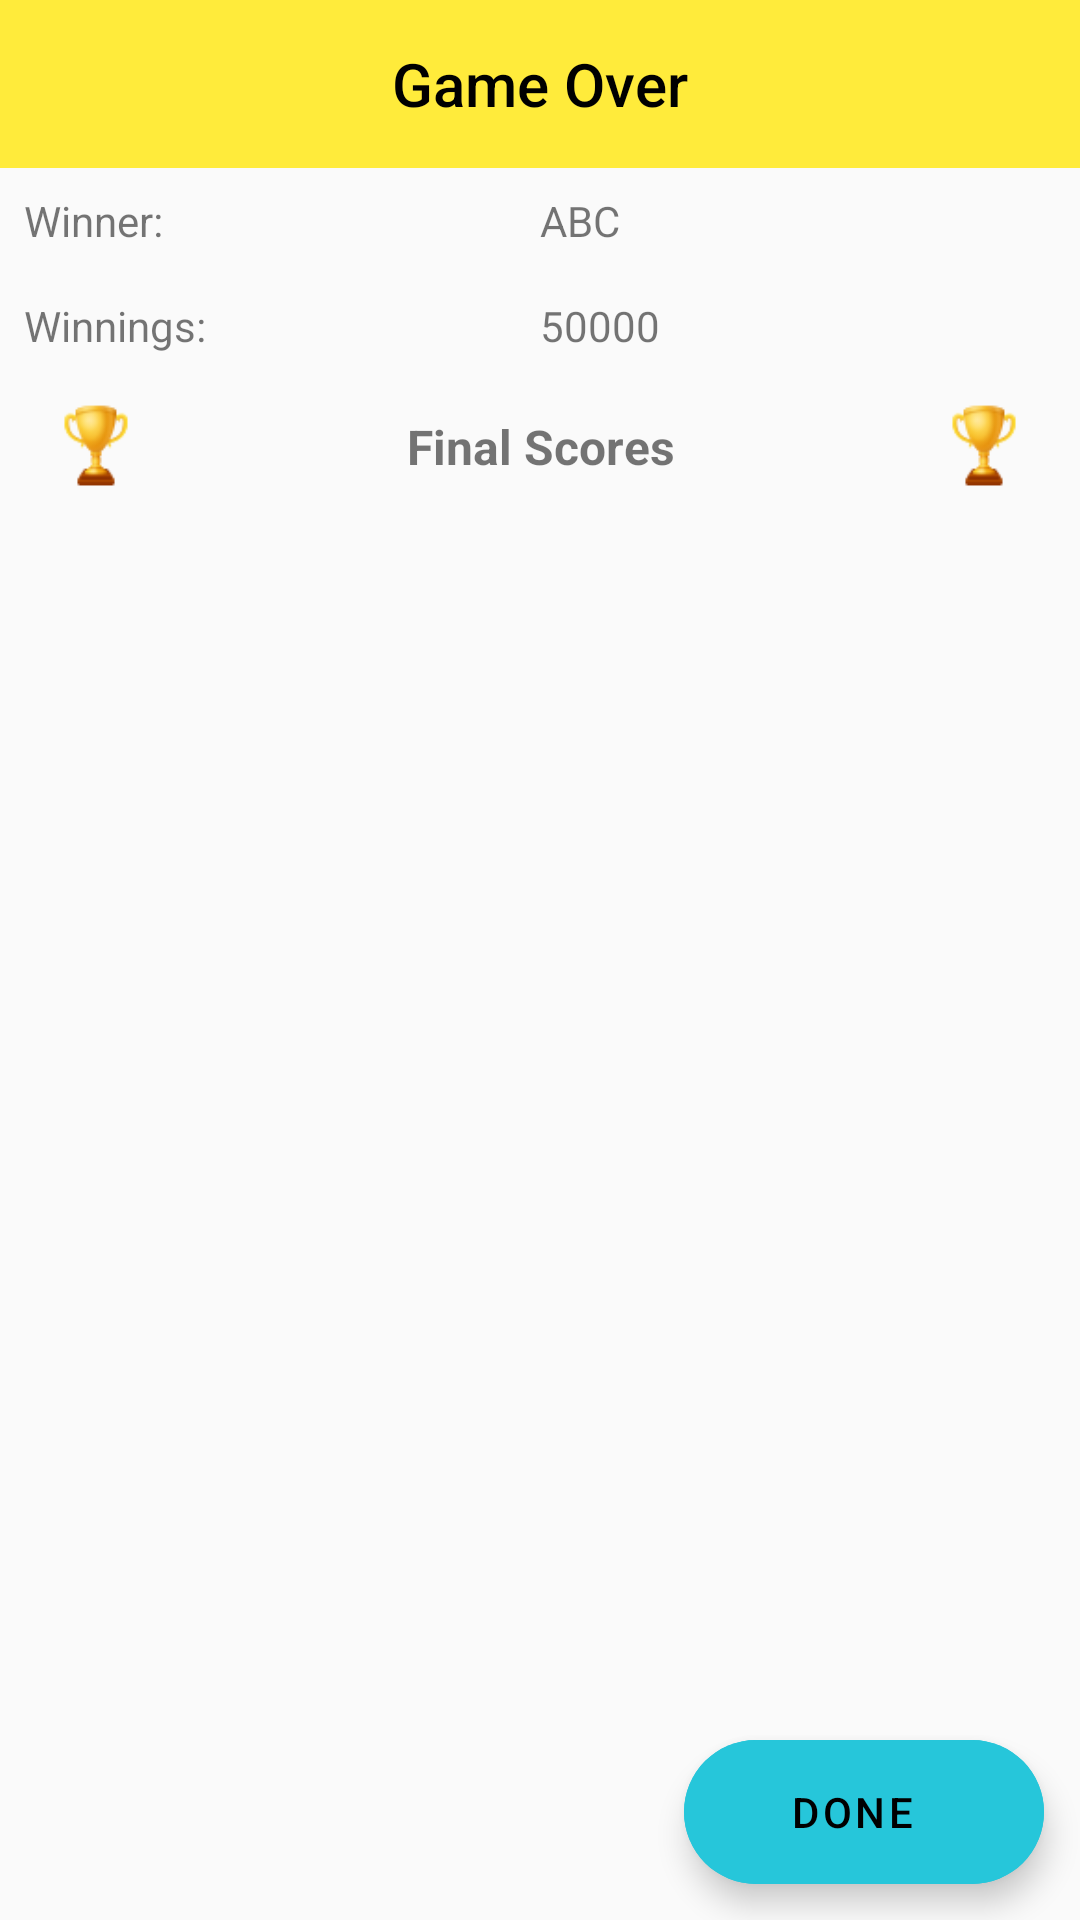

Reconstruct the res/layout file that produces this screen, plus the resources it refers to.
<!-- AndroidManifest.xml: application theme AppTheme -->
<!-- res/layout/winner_fragment.xml -->
<?xml version="1.0" encoding="utf-8"?>
<androidx.coordinatorlayout.widget.CoordinatorLayout xmlns:android="http://schemas.android.com/apk/res/android"
    xmlns:app="http://schemas.android.com/apk/res-auto"
    android:layout_width="match_parent"
    android:layout_height="match_parent"
    android:fitsSystemWindows="true">

    <RelativeLayout
        android:layout_width="match_parent"
        android:layout_height="match_parent"
        android:orientation="vertical">

        <androidx.appcompat.widget.Toolbar
            android:id="@+id/gotoolbar"
            android:layout_width="match_parent"
            android:layout_height="wrap_content"
            android:background="@color/toolbarbkgnd"
            android:minHeight="?attr/actionBarSize">

            <TextView
                android:id="@+id/gotoolbar_title"
                style="@style/TextAppearance.AppCompat.Widget.ActionBar.Title"
                android:layout_width="wrap_content"
                android:layout_height="wrap_content"
                android:layout_gravity="center"
                android:text="Game Over"
                android:textColor="@color/toolbartext" />
        </androidx.appcompat.widget.Toolbar>

        <LinearLayout
            android:id="@+id/winner_NameStrip"
            style="@style/mainRelLayout"
            android:layout_below="@id/gotoolbar"
            android:layout_margin="@dimen/label_margin"
            android:orientation="horizontal">

            <TextView
                android:id="@+id/winner_label"
                style="@style/innerRelLayout"
                android:text="@string/winner_labelString"
                android:textSize="@dimen/buttonTextSize" />

            <TextView
                android:id="@+id/winner_NameText"
                style="@style/innerRelLayout"
                android:layout_toRightOf="@id/date_label"
                android:text="@string/winner_NameString"
                android:textSize="@dimen/buttonTextSize" />
        </LinearLayout>

        <LinearLayout
            android:id="@+id/winner_AmtStrip"
            style="@style/mainRelLayout"
            android:layout_below="@id/winner_NameStrip"
            android:layout_margin="@dimen/label_margin"
            android:orientation="horizontal">

            <TextView
                android:id="@+id/winner_Amtlabel"
                style="@style/innerRelLayout"
                android:text="@string/winner_AmtLabel"
                android:textSize="@dimen/buttonTextSize" />

            <TextView
                android:id="@+id/winner_AmtText"
                style="@style/innerRelLayout"
                android:layout_toRightOf="@id/date_label"
                android:text="@string/winner_AmtString"
                android:textSize="@dimen/buttonTextSize" />
        </LinearLayout>

        <LinearLayout
            android:id="@+id/finalLabel_strip"
            style="@style/mainRelLayout"
            android:layout_below="@id/winner_AmtStrip"
            android:layout_marginTop="8dp"
            android:orientation="horizontal">

            <ImageView
                android:layout_width="wrap_content"
                android:layout_height="match_parent"
                android:layout_gravity="center"
                android:src="@drawable/trophy1" />

            <TextView
                android:id="@+id/finalScores_label"
                style="@style/innerRelLayout"
                android:layout_width="wrap_content"
                android:gravity="center_horizontal"
                android:padding="4dp"
                android:text="@string/final_ScoresString"
                android:textAlignment="center"
                android:textSize="@dimen/labelSize"
                android:textStyle="bold" />

            <ImageView
                android:layout_width="wrap_content"
                android:layout_height="match_parent"
                android:src="@drawable/trophy1" />
        </LinearLayout>

        <androidx.core.widget.NestedScrollView
            android:id="@+id/finalNestedScrollView"
            style="@style/mainRelLayout"
            android:layout_below="@id/finalLabel_strip">

            <TableLayout
                android:id="@+id/finalScoreTables"
                style="@style/mainRelLayout"
                android:layout_below="@id/finalLabel_strip"
                android:showDividers="beginning" />

        </androidx.core.widget.NestedScrollView>

    </RelativeLayout>

    <com.google.android.material.floatingactionbutton.ExtendedFloatingActionButton
        android:id="@+id/retry_RoundFABButton"
        android:layout_width="wrap_content"
        android:layout_height="wrap_content"
        android:layout_gravity="bottom|start"
        android:layout_margin="@dimen/fab_margin"
        android:backgroundTint="@color/colorButton"
        android:visibility="invisible"
        android:enabled="false"
        android:gravity="center"
        android:overScrollMode="always"
        android:text="@string/retry_Button"
        android:theme="@style/Theme.MaterialComponents.NoActionBar"
        app:layout_behavior="com.google.android.material.behavior.HideBottomViewOnScrollBehavior" />

    <com.google.android.material.floatingactionbutton.ExtendedFloatingActionButton
        android:id="@+id/gameover_FABButton"
        android:layout_width="wrap_content"
        android:layout_height="wrap_content"
        android:layout_gravity="bottom|end"
        android:layout_margin="@dimen/fab_margin"
        android:backgroundTint="@color/colorButton"
        android:gravity="center"
        android:overScrollMode="always"
        android:text="@string/done_text"
        android:theme="@style/Theme.MaterialComponents.NoActionBar"
        app:layout_behavior="com.google.android.material.behavior.HideBottomViewOnScrollBehavior" />


</androidx.coordinatorlayout.widget.CoordinatorLayout>
<!-- resources referenced by this layout -->
<resources>
  <color name="colorButton">#26C6DA</color>
  <color name="toolbarbkgnd">#FFEB3B</color>
  <color name="toolbartext">#000000</color>
  <dimen name="buttonTextSize">14sp</dimen>
  <dimen name="fab_margin">12sp</dimen>
  <dimen name="labelSize">16sp</dimen>
  <dimen name="label_margin">8dp</dimen>
  <!-- drawable trophy1: png bitmap (drawable, 2578 bytes) -->
  <string name="done_text">Done</string>
  <string name="final_ScoresString">Final Scores</string>
  <string name="retry_Button">Retry</string>
  <string name="winner_AmtLabel">Winnings:</string>
  <string name="winner_AmtString">50000</string>
  <string name="winner_NameString">ABC</string>
  <string name="winner_labelString">Winner:</string>
  <style name="innerRelLayout">
          <item name="android:layout_width">match_parent</item>
          <item name="android:layout_height">wrap_content</item>
          <item name="android:layout_weight">1</item>
      </style>
  <style name="mainRelLayout">
          <item name="android:layout_width">match_parent</item>
          <item name="android:layout_height">wrap_content</item>
          <item name="android:layout_marginTop">2dp</item>
          <item name="android:layout_marginRight">8dp</item>
          <item name="android:layout_marginLeft">8dp</item>
      </style>
  <style name="AppTheme" parent="Theme.AppCompat.Light.NoActionBar">
          
      </style>
</resources>
